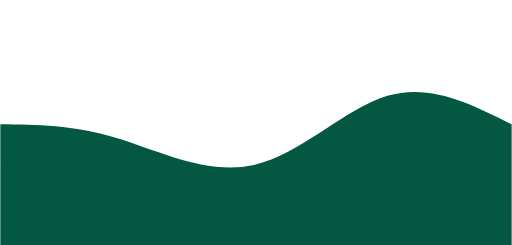
t = 0.00 s
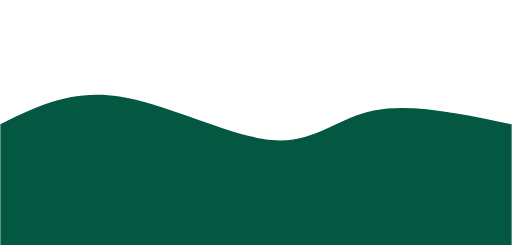
t = 0.75 s
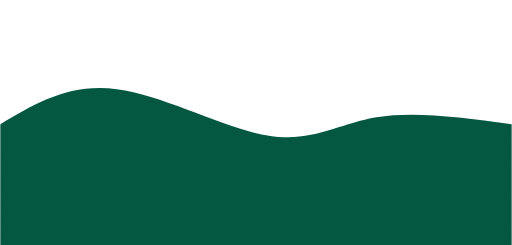
t = 1.25 s
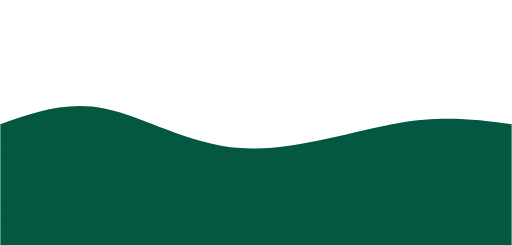
t = 2.00 s
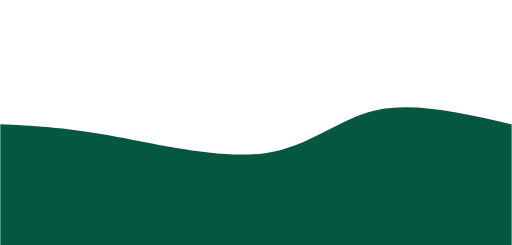
t = 2.75 s
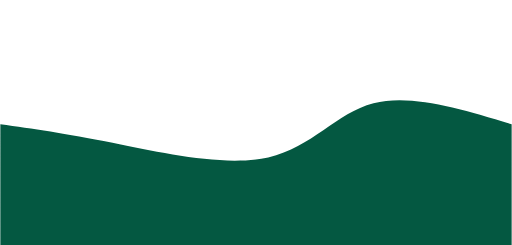
t = 3.25 s

The animated SVG that drew these frames (rendered in a browser with its animation timeline set to each time). Animation: 1 CSS @keyframes rule; one cycle of 4.00 s, repeats indefinitely.

<svg width="100%" height="120%" id="svg" viewBox="0 0 1440 690" xmlns="http://www.w3.org/2000/svg" class="transition duration-300 ease-in-out delay-150"><style>
          .path-0{
            animation:pathAnim-0 4s;
            animation-timing-function: linear;
            animation-iteration-count: infinite;
          }
          @keyframes pathAnim-0{
            0%{
              d: path("M 0,700 C 0,700 0,350 0,350 C 102.46428571428572,351.07142857142856 204.92857142857144,352.14285714285717 325,388 C 445.07142857142856,423.85714285714283 582.75,494.5 714,465 C 845.25,435.5 970.0714285714287,305.8571428571429 1090,270 C 1209.9285714285713,234.14285714285714 1324.9642857142858,292.07142857142856 1440,350 C 1440,350 1440,700 1440,700 Z");
            }
            25%{
              d: path("M 0,700 C 0,700 0,350 0,350 C 98.28571428571428,283.42857142857144 196.57142857142856,216.85714285714286 339,233 C 481.42857142857144,249.14285714285714 668,348.00000000000006 783,371 C 898,393.99999999999994 941.4285714285716,341.14285714285717 1039,325 C 1136.5714285714284,308.85714285714283 1288.2857142857142,329.42857142857144 1440,350 C 1440,350 1440,700 1440,700 Z");
            }
            50%{
              d: path("M 0,700 C 0,700 0,350 0,350 C 93.39285714285714,316.75 186.78571428571428,283.5 296,306 C 405.2142857142857,328.5 530.25,406.75 676,417 C 821.75,427.25 988.2142857142858,369.50000000000006 1119,347 C 1249.7857142857142,324.49999999999994 1344.892857142857,337.25 1440,350 C 1440,350 1440,700 1440,700 Z");
            }
            75%{
              d: path("M 0,700 C 0,700 0,350 0,350 C 86.46428571428572,366.3928571428571 172.92857142857144,382.7857142857143 313,407 C 453.07142857142856,431.2142857142857 646.75,463.25 768,436 C 889.25,408.75 938.0714285714287,322.2142857142857 1038,298 C 1137.9285714285713,273.7857142857143 1288.9642857142858,311.8928571428571 1440,350 C 1440,350 1440,700 1440,700 Z");
            }
            100%{
              d: path("M 0,700 C 0,700 0,350 0,350 C 102.46428571428572,351.07142857142856 204.92857142857144,352.14285714285717 325,388 C 445.07142857142856,423.85714285714283 582.75,494.5 714,465 C 845.25,435.5 970.0714285714287,305.8571428571429 1090,270 C 1209.9285714285713,234.14285714285714 1324.9642857142858,292.07142857142856 1440,350 C 1440,350 1440,700 1440,700 Z");
            }
          }</style><path d="M 0,700 C 0,700 0,350 0,350 C 102.46428571428572,351.07142857142856 204.92857142857144,352.14285714285717 325,388 C 445.07142857142856,423.85714285714283 582.75,494.5 714,465 C 845.25,435.5 970.0714285714287,305.8571428571429 1090,270 C 1209.9285714285713,234.14285714285714 1324.9642857142858,292.07142857142856 1440,350 C 1440,350 1440,700 1440,700 Z" stroke="none" stroke-width="0" fill="#045841" fill-opacity="1" class="transition-all duration-300 ease-in-out delay-150 path-0"></path></svg>
